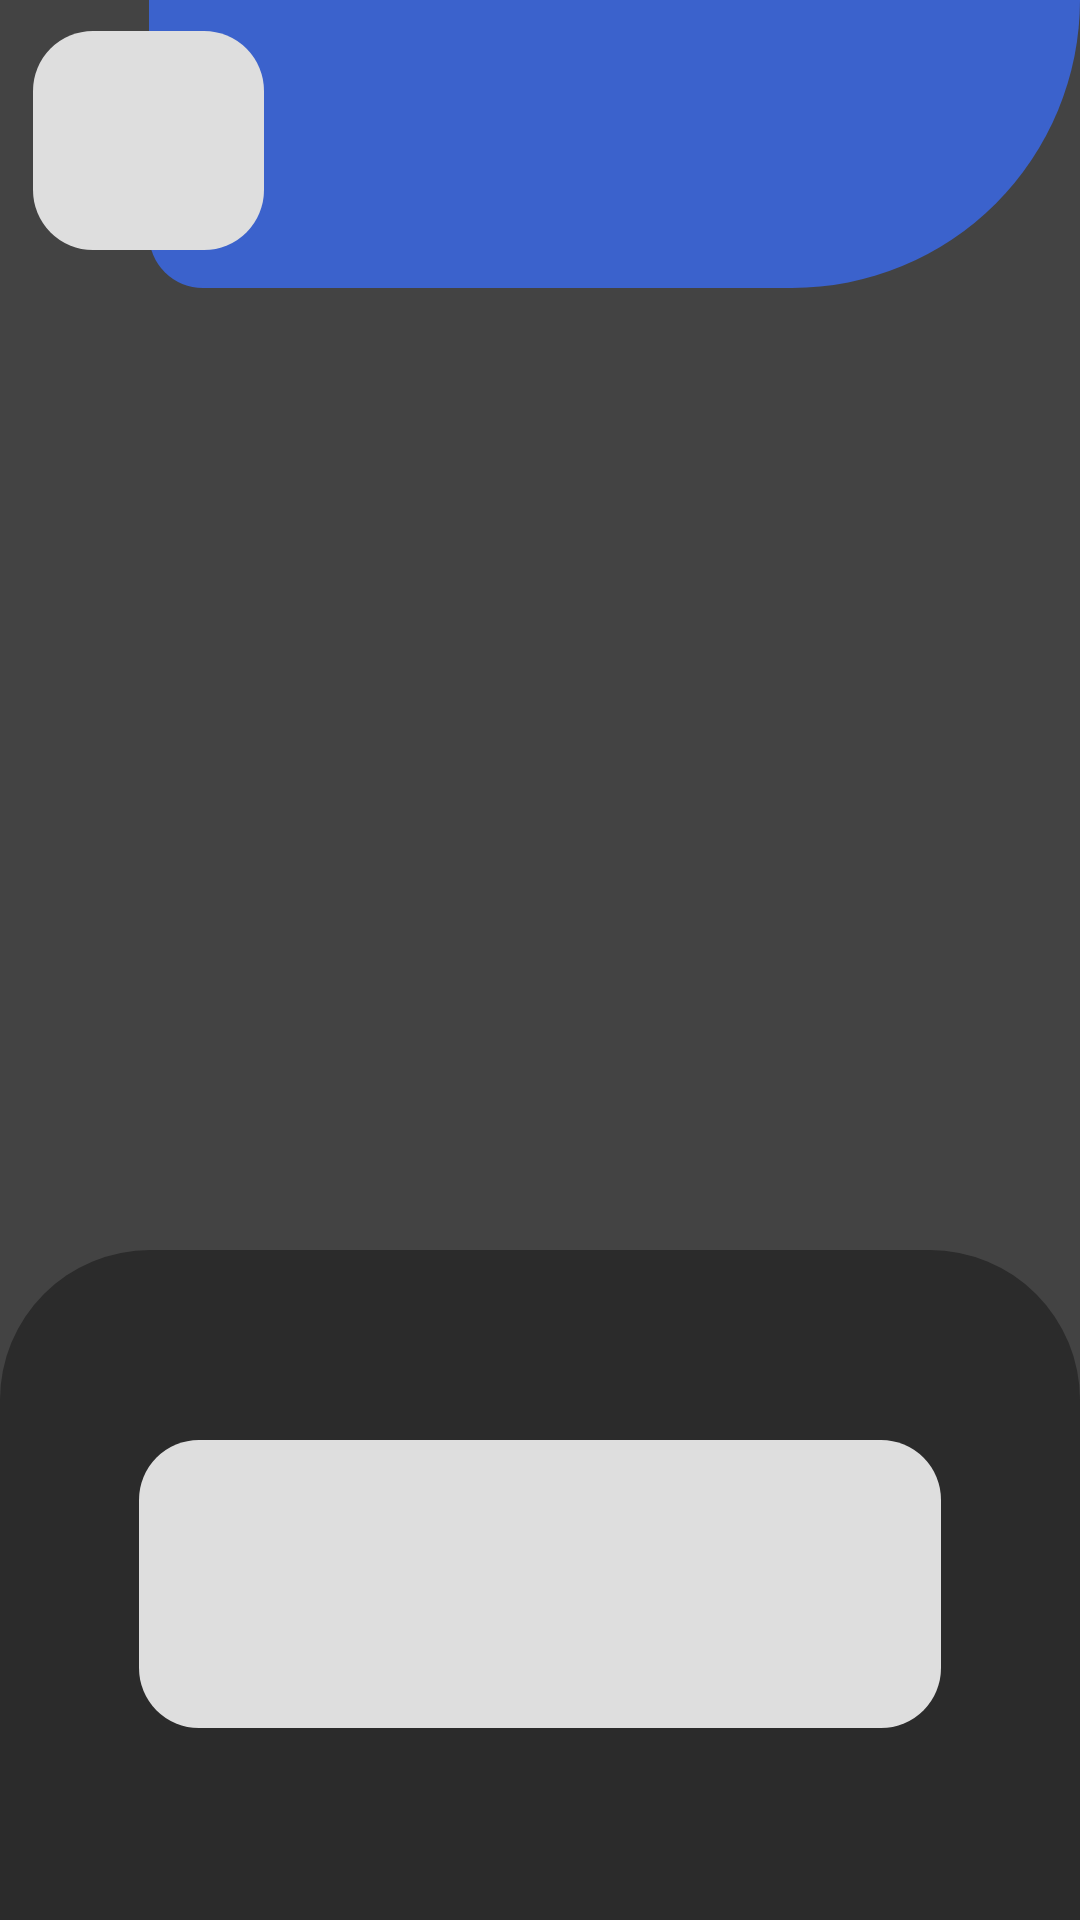

Layout XML and referenced resources for this Android screen:
<!-- AndroidManifest.xml: application theme Theme.Multe -->
<!-- res/layout/activity_visualizza_multa.xml -->
<?xml version="1.0" encoding="utf-8"?>
<androidx.constraintlayout.widget.ConstraintLayout xmlns:android="http://schemas.android.com/apk/res/android"
    xmlns:app="http://schemas.android.com/apk/res-auto"
    xmlns:tools="http://schemas.android.com/tools"
    android:layout_width="match_parent"
    android:layout_height="match_parent"
    tools:context=".VisualizzaMultaActivity">

    <View
        android:id="@+id/view9"
        android:layout_width="0dp"
        android:layout_height="0dp"
        android:background="@drawable/rettangolinogrigio1"
        app:layout_constraintBottom_toBottomOf="parent"
        app:layout_constraintEnd_toEndOf="parent"
        app:layout_constraintHorizontal_bias="0.0"
        app:layout_constraintStart_toStartOf="parent"
        app:layout_constraintTop_toTopOf="parent"
        app:layout_constraintVertical_bias="1.0" />

    <androidx.constraintlayout.widget.Guideline
        android:id="@+id/guideline26"
        android:layout_width="wrap_content"
        android:layout_height="wrap_content"
        android:orientation="horizontal"
        app:layout_constraintGuide_percent="0.15" />

    <androidx.constraintlayout.widget.Guideline
        android:id="@+id/guideline61"
        android:layout_width="wrap_content"
        android:layout_height="wrap_content"
        android:orientation="horizontal"
        app:layout_constraintGuide_percent="0.373" />

    <androidx.constraintlayout.widget.Guideline
        android:id="@+id/guideline103"
        android:layout_width="wrap_content"
        android:layout_height="wrap_content"
        android:orientation="horizontal"
        app:layout_constraintGuide_percent="0.2" />

    <androidx.constraintlayout.widget.Guideline
        android:id="@+id/guideline62"
        android:layout_width="wrap_content"
        android:layout_height="wrap_content"
        android:orientation="horizontal"
        app:layout_constraintGuide_percent="0.450" />

    <androidx.constraintlayout.widget.Guideline
        android:id="@+id/guideline33"
        android:layout_width="wrap_content"
        android:layout_height="wrap_content"
        android:orientation="horizontal"
        app:layout_constraintGuide_percent="0.651" />

    <androidx.constraintlayout.widget.Guideline
        android:id="@+id/guideline108"
        android:layout_width="wrap_content"
        android:layout_height="wrap_content"
        android:orientation="horizontal"
        app:layout_constraintGuide_percent="0.75" />

    <androidx.constraintlayout.widget.Guideline
        android:id="@+id/guideline110"
        android:layout_width="wrap_content"
        android:layout_height="wrap_content"
        android:orientation="horizontal"
        app:layout_constraintGuide_percent="0.8" />

    <androidx.constraintlayout.widget.Guideline
        android:id="@+id/guideline107"
        android:layout_width="wrap_content"
        android:layout_height="wrap_content"
        android:orientation="horizontal"
        app:layout_constraintGuide_percent="0.9" />

    <androidx.constraintlayout.widget.Guideline
        android:id="@+id/guideline109"
        android:layout_width="wrap_content"
        android:layout_height="wrap_content"
        android:orientation="horizontal"
        app:layout_constraintGuide_percent="0.85" />

    <androidx.constraintlayout.widget.Guideline
        android:id="@+id/guideline29"
        android:layout_width="wrap_content"
        android:layout_height="wrap_content"
        android:orientation="horizontal"
        app:layout_constraintGuide_percent="0.13" />

    <androidx.constraintlayout.widget.Guideline
        android:id="@+id/guideline30"
        android:layout_width="wrap_content"
        android:layout_height="wrap_content"
        android:orientation="horizontal"
        app:layout_constraintGuide_percent="0.016" />

    <androidx.constraintlayout.widget.Guideline
        android:id="@+id/guideline28"
        android:layout_width="wrap_content"
        android:layout_height="wrap_content"
        android:orientation="vertical"
        app:layout_constraintGuide_percent="0.138" />

    <androidx.constraintlayout.widget.Guideline
        android:id="@+id/guideline32"
        android:layout_width="wrap_content"
        android:layout_height="wrap_content"
        android:orientation="vertical"
        app:layout_constraintGuide_percent="0.244" />

    <androidx.constraintlayout.widget.Guideline
        android:id="@+id/guideline31"
        android:layout_width="wrap_content"
        android:layout_height="wrap_content"
        android:orientation="vertical"
        app:layout_constraintGuide_percent="0.031" />

    <androidx.constraintlayout.widget.Guideline
        android:id="@+id/guideline36"
        android:layout_width="wrap_content"
        android:layout_height="wrap_content"
        android:orientation="vertical"
        app:layout_constraintGuide_percent="0.129" />

    <androidx.constraintlayout.widget.Guideline
        android:id="@+id/guideline37"
        android:layout_width="wrap_content"
        android:layout_height="wrap_content"
        android:orientation="vertical"
        app:layout_constraintGuide_percent="0.871" />

    <View
        android:id="@+id/view10"
        android:layout_width="0dp"
        android:layout_height="0dp"
        android:background="@drawable/rettangolinoblu3"
        app:layout_constraintBottom_toTopOf="@+id/guideline26"
        app:layout_constraintEnd_toEndOf="parent"
        app:layout_constraintStart_toStartOf="@+id/guideline28"
        app:layout_constraintTop_toTopOf="parent" />

    <View
        android:id="@+id/view12"
        android:layout_width="0dp"
        android:layout_height="0dp"
        android:background="@drawable/rettangolinogrigio2"
        app:layout_constraintBottom_toTopOf="@+id/guideline29"
        app:layout_constraintEnd_toStartOf="@+id/guideline32"
        app:layout_constraintStart_toStartOf="@+id/guideline31"
        app:layout_constraintTop_toTopOf="@+id/guideline30" />

    <View
        android:id="@+id/view13"
        android:layout_width="0dp"
        android:layout_height="0dp"
        android:background="@drawable/rettangolinoantracite1"
        app:layout_constraintBottom_toBottomOf="parent"
        app:layout_constraintEnd_toEndOf="parent"
        app:layout_constraintHorizontal_bias="0.0"
        app:layout_constraintStart_toStartOf="parent"
        app:layout_constraintTop_toTopOf="@+id/guideline33"
        app:layout_constraintVertical_bias="0.0" />

    <ImageView
        android:id="@+id/badge"
        android:layout_width="76dp"
        android:layout_height="64dp"
        app:layout_constraintBottom_toTopOf="@+id/guideline29"
        app:layout_constraintEnd_toStartOf="@+id/guideline32"
        app:layout_constraintStart_toStartOf="@+id/guideline31"
        app:layout_constraintTop_toTopOf="@+id/guideline30"
        app:srcCompat="@drawable/badge" />

    <androidx.fragment.app.FragmentContainerView
        android:id="@+id/effrazioni"
        android:name="com.example.multe.EffrazioniFragment"
        android:layout_width="0dp"
        android:layout_height="0dp"
        android:visibility="gone"
        app:layout_constraintBottom_toBottomOf="parent"
        app:layout_constraintEnd_toEndOf="parent"
        app:layout_constraintStart_toStartOf="parent" />

    <View
        android:id="@+id/view11"
        android:layout_width="0dp"
        android:layout_height="0dp"
        android:background="@drawable/rettangolinogrigio2"
        app:layout_constraintBottom_toTopOf="@+id/guideline107"
        app:layout_constraintEnd_toStartOf="@+id/guideline37"
        app:layout_constraintStart_toStartOf="@+id/guideline36"
        app:layout_constraintTop_toTopOf="@+id/guideline108" />

    <TextView
        android:id="@+id/textView7"
        android:layout_width="0dp"
        android:layout_height="0dp"
        android:fontFamily="@font/ock"
        android:textAlignment="center"
        android:textColor="#2b2b2b"
        android:textSize="20sp"
        android:textStyle="bold"
        app:layout_constraintBottom_toTopOf="@+id/guideline109"
        app:layout_constraintEnd_toStartOf="@+id/guideline37"
        app:layout_constraintStart_toStartOf="@+id/guideline28"
        app:layout_constraintTop_toTopOf="@+id/guideline110" />

    <ScrollView
        android:id="@+id/listaMulte"
        android:layout_width="0dp"
        android:layout_height="0dp"
        app:layout_constraintBottom_toTopOf="@+id/guideline33"
        app:layout_constraintEnd_toStartOf="@+id/guideline37"
        app:layout_constraintStart_toStartOf="@+id/guideline36"
        app:layout_constraintTop_toTopOf="@+id/guideline103">

        <LinearLayout
            android:id="@+id/scrolly"
            android:layout_width="match_parent"
            android:layout_height="wrap_content"
            android:orientation="vertical" />
    </ScrollView>
</androidx.constraintlayout.widget.ConstraintLayout>
<!-- resources referenced by this layout -->
<resources>
  <!-- drawable rettangolinoantracite1 (drawable) -->
  <?xml version="1.0" encoding="utf-8"?>
  <shape xmlns:android="http://schemas.android.com/apk/res/android">
      <solid
          android:color="#2B2B2B"/>
      <corners
          android:topLeftRadius="50dp"
          android:topRightRadius="50dp"
          />
  </shape>
  <!-- drawable rettangolinoblu3 (drawable) -->
  <?xml version="1.0" encoding="utf-8"?>
  <shape xmlns:android="http://schemas.android.com/apk/res/android">
      <solid
          android:color="#3B62CC"/>
      <corners
          android:bottomLeftRadius="75dp"
          android:bottomRightRadius="400dp"
          />
  </shape>
  <!-- drawable rettangolinogrigio1 (drawable) -->
  <?xml version="1.0" encoding="utf-8"?>
  <shape xmlns:android="http://schemas.android.com/apk/res/android">
      <solid
          android:color="#434343"/>
      <corners
          />
  </shape>
  <!-- drawable rettangolinogrigio2 (drawable) -->
  <?xml version="1.0" encoding="utf-8"?>
  <shape xmlns:android="http://schemas.android.com/apk/res/android">
      <solid
          android:color="#DEDEDE"/>
      <corners
          android:radius="20dp"
          />
  </shape>
  <style name="Theme.Multe" parent="Theme.MaterialComponents.DayNight.NoActionBar">
          
          <item name="colorPrimary">@color/black</item>
          <item name="colorPrimaryVariant">@color/black</item>
          <item name="colorOnPrimary">@color/black</item>
          
          <item name="colorSecondary">@color/black</item>
          <item name="colorSecondaryVariant">@color/black</item>
          <item name="colorOnSecondary">@color/black</item>
          
          <item name="android:statusBarColor" tools:targetApi="l">?attr/colorPrimaryVariant</item>
          
      </style>
  <!-- not gathered from this repository: default colours our renderer supplied (Android Studio template values) -->
  <color name="black">#FF000000</color>
</resources>
